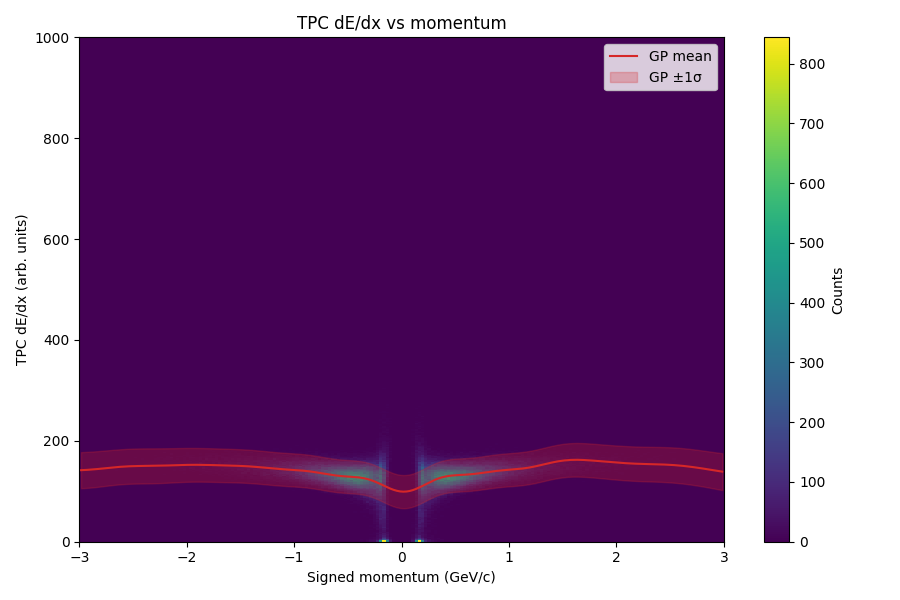

Values plotted in this chart, from the file beside it:
momentum, dedx_mean, dedx_sigma
-2.985, 141.9, 35.72
-2.955, 142.1, 35.7
-2.925, 142.5, 35.67
-2.895, 142.9, 35.61
-2.865, 143.5, 35.53
-2.835, 144.1, 35.42
-2.805, 144.7, 35.31
-2.775, 145.4, 35.19
-2.745, 146, 35.07
-2.715, 146.7, 34.97
-2.685, 147.3, 34.88
-2.655, 147.9, 34.8
-2.625, 148.4, 34.76
-2.595, 148.9, 34.73
-2.565, 149.3, 34.73
-2.535, 149.6, 34.74
-2.505, 149.8, 34.76
-2.475, 150, 34.78
-2.445, 150.1, 34.79
-2.415, 150.2, 34.79
-2.385, 150.3, 34.77
-2.355, 150.4, 34.73
-2.325, 150.4, 34.68
-2.295, 150.5, 34.6
-2.265, 150.7, 34.51
-2.235, 150.8, 34.4
-2.205, 151, 34.29
-2.175, 151.2, 34.17
-2.145, 151.4, 34.05
-2.115, 151.6, 33.94
-2.085, 151.8, 33.83
-2.055, 152, 33.73
-2.025, 152.2, 33.64
-1.995, 152.3, 33.57
-1.965, 152.4, 33.5
-1.935, 152.5, 33.45
-1.905, 152.5, 33.4
-1.875, 152.4, 33.37
-1.845, 152.3, 33.35
-1.815, 152.2, 33.33
-1.785, 152.1, 33.31
-1.755, 151.9, 33.29
-1.725, 151.7, 33.27
-1.695, 151.6, 33.25
-1.665, 151.4, 33.22
-1.635, 151.2, 33.2
-1.605, 151.1, 33.17
-1.575, 150.9, 33.14
-1.545, 150.7, 33.11
-1.515, 150.4, 33.09
-1.485, 150.1, 33.06
-1.455, 149.8, 33.04
-1.425, 149.4, 33.02
-1.395, 149, 33
-1.365, 148.5, 32.98
-1.335, 148, 32.97
-1.305, 147.4, 32.95
-1.275, 146.8, 32.93
-1.245, 146.2, 32.92
-1.215, 145.6, 32.91
... 140 more rows
